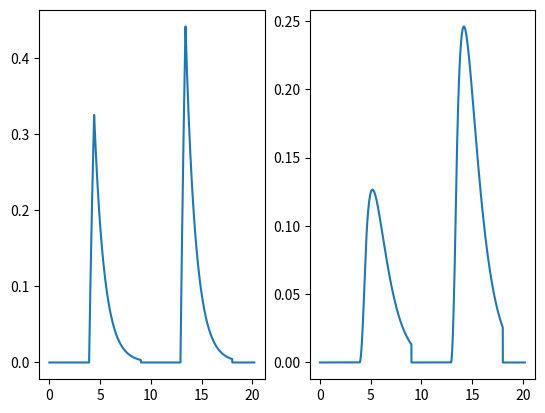
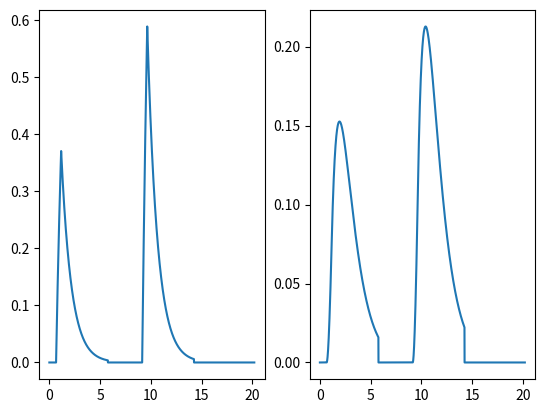
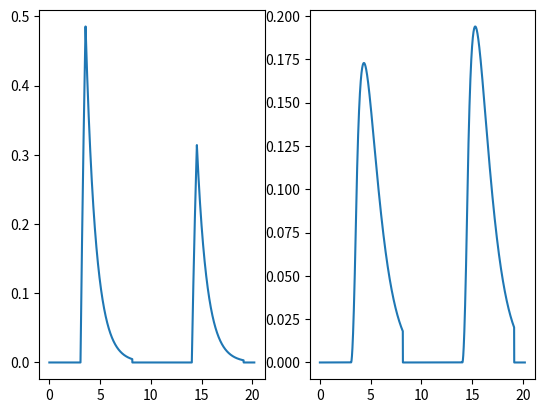
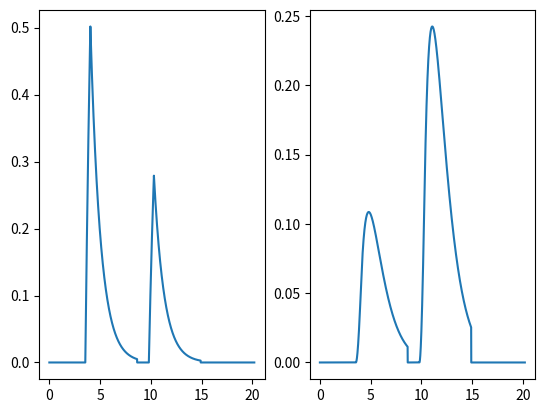
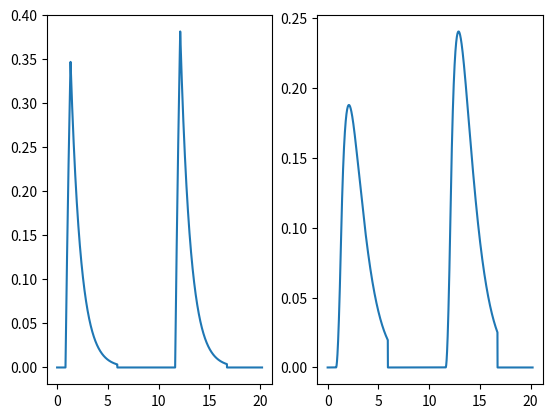
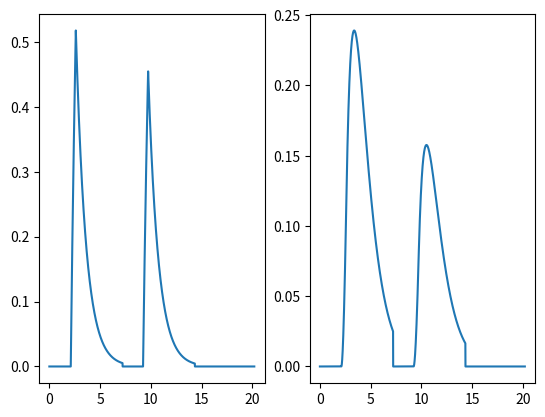
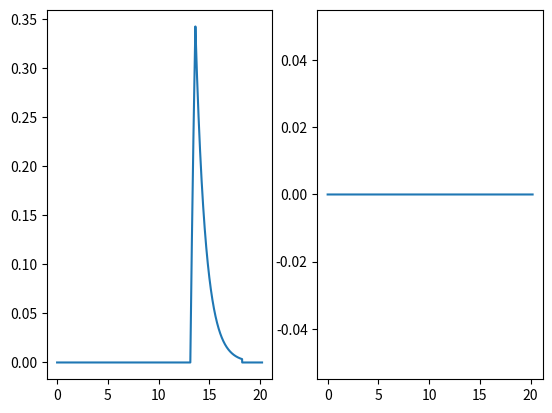
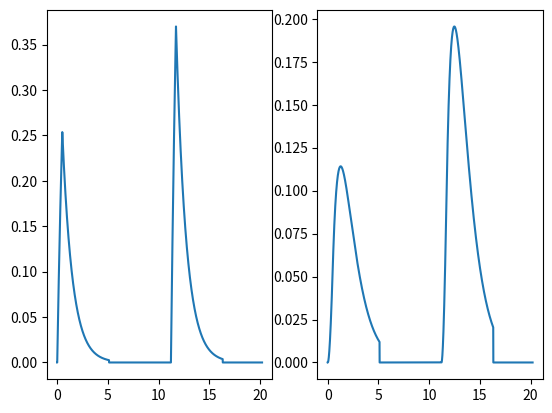
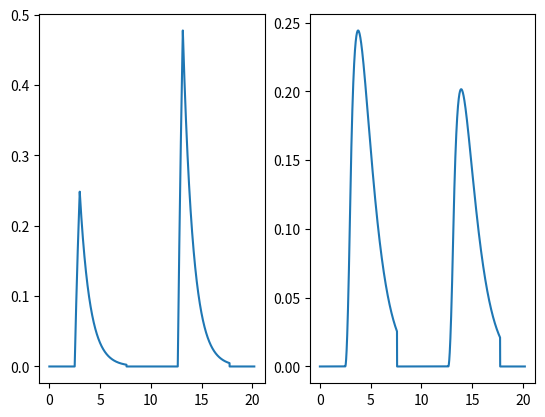
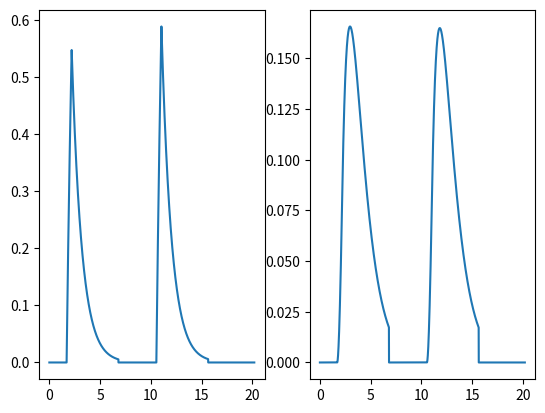
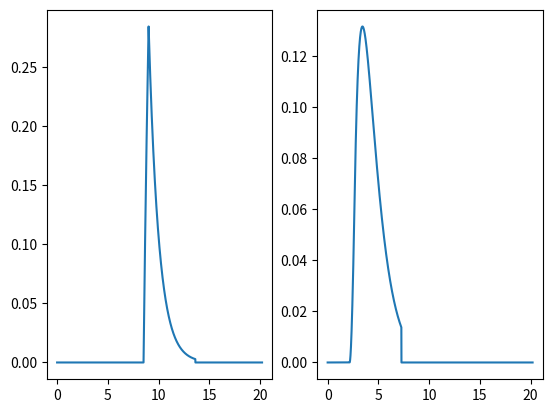
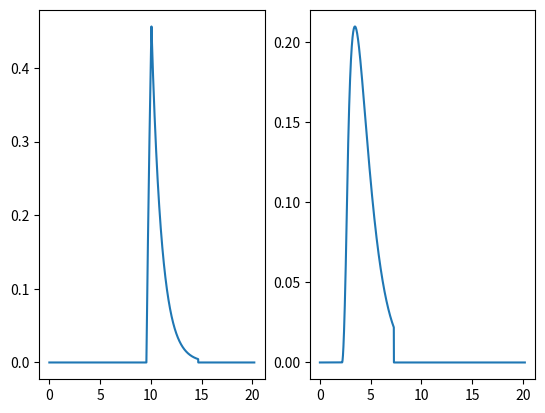
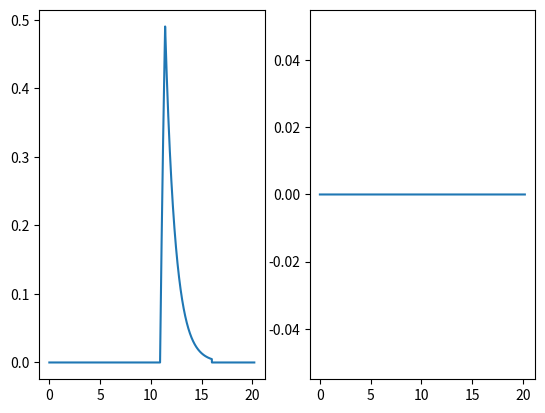
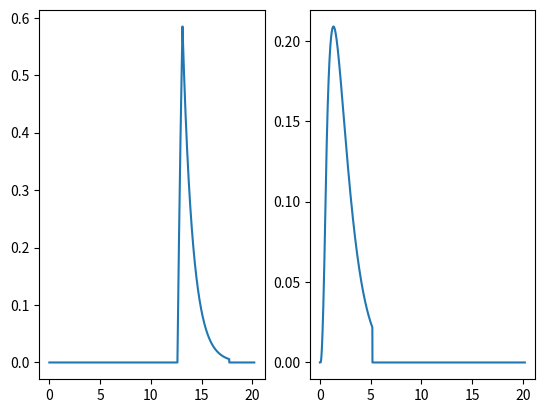
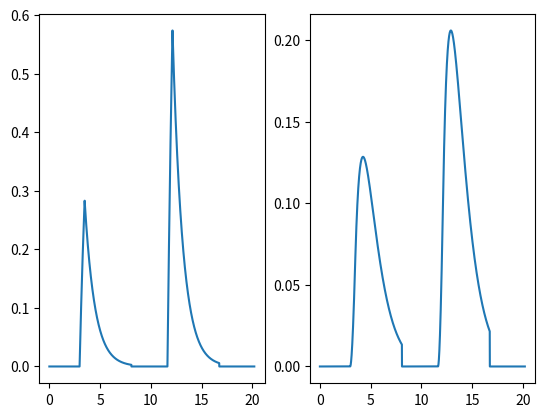
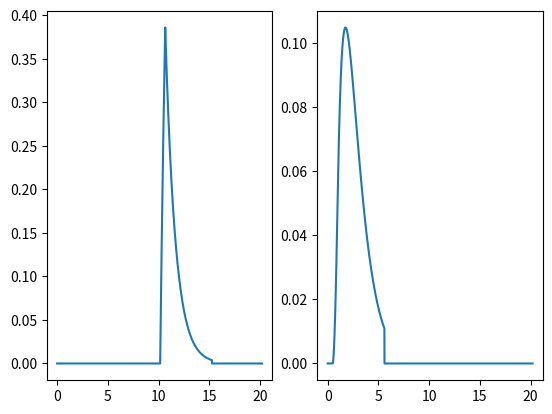

Write Python code to recreate these figures, in order.
import numpy as np
import matplotlib.pyplot as plt


def derivative(x,p=0, dt=0.001):
    dxdt = -x + p
    return dxdt * dt


def get_response_template(duration, amplitude, dt):
    xs = []
    ts = []
    ys = []
    x = 0
    y = 0
    t = 0
    x_threshold = 9e9
    y_threshold = 9e9
    while True:
        if (t < duration):
            dxs = derivative(x, p=amplitude, dt=dt)
            x = x + dxs
            xs.append(x)
            dys = derivative(y, p=x, dt=dt)
            y = y + dys
            ys.append(y)
            ts.append(t)
            x_threshold = x
        else:
            dxs = derivative(x, p=0, dt=dt)
            x = x + dxs
            xs.append(x)
            dys = derivative(y, p=x, dt=dt)
            y = y + dys
            ys.append(y)

            ts.append(t)
            if x < 0.01 * x_threshold:
                break

        t = t + dt

    template_x = np.array(xs)
    template_t = np.array(ts)
    template_y = np.array(ys)
    return template_x, template_y, template_t


def time_jitter(start_time, jitter_width=0.5, one_tail=False):
    if one_tail:
        return np.random.uniform(start_time, start_time + jitter_width * 2)
    else:
        return np.random.uniform(start_time - jitter_width, start_time + jitter_width)


def find_index_by_value(arr, val):
    """

    Args:
        arr: np.darray
            Best 1-d array.
        val: float
            Value to search for in arr.
    Returns:
        Index of arr which has value that is closest to val.
    """
    abs_diff = np.abs(arr - val)
    indexes = np.where(abs_diff == np.min(abs_diff))
    return indexes[0][0]


class ExperimentSignalGenerator:
    def __init__(self, num_x, num_y, batch_size=256, step_size=0.001):
        self.num_x = num_x
        self.num_y = num_y
        self.step_size = step_size
        self.batch_size = batch_size

    def generate_data(self, sep_time=2, signal_input_duration=0.5, signal_input_amplitude=1, jitter=0.5):
        """

        Args:
            sep_time:
            signal_input_duration:
            signal_input_amplitude:
            jitter:

        Returns:
            x (np.darray): input signal with shape (num_x, t, samples, 1, 1)
            y (np.darray): output signal with shape (num_y, t, samples, 1, 1)
            t (np.darray): times with shape (t,)
        """

        # x shape = (num_x, t, samples, 1, 1)
        # y shape = (num_y, t, samples, 1, 1)

        template_x, template_y, template_t = get_response_template(duration=signal_input_duration, amplitude=signal_input_amplitude,
                                                                    dt=self.step_size)
        template_length = template_x.shape[0]
        template_tmax = np.max(template_t)

        t_max = (2 * template_tmax) + jitter * 4 + sep_time
        t = np.arange(0, t_max, self.step_size)  # (times, )
        x = np.zeros((self.num_x, t.shape[0], self.batch_size))  # (num_x, times, batch)
        y = np.zeros((self.num_y, t.shape[0], self.batch_size))

        for sample_i in range(self.batch_size):

            # selected_indexes = self.random_pattern_indexes(self.num_x)

            asso_trial = np.random.choice([0, 1], 1)[0]


            recall_template = template_x.copy() * np.random.uniform(0.5, 1.5)

            # Association starting time, x
            x_signal_asso_starttime = time_jitter(0, jitter, one_tail=True)
            x_signal_asso_startindex = find_index_by_value(t, x_signal_asso_starttime)

            # Recall starting time, x (shared with y), also shared among different neurons
            x_signal_recall_starttime = time_jitter(time_jitter(0, jitter, one_tail=True) + template_tmax + sep_time,
                                                    jitter, one_tail=True)
            x_signal_recall_startindex = find_index_by_value(t, x_signal_recall_starttime)

            # Association starting time, y
            y_signal_asso_starttime = time_jitter(0, jitter, one_tail=True)
            y_signal_asso_startindex = find_index_by_value(t, y_signal_asso_starttime)

            # Assign recall signal to x
            x[0, x_signal_recall_startindex: (x_signal_recall_startindex + template_length),
            sample_i] = recall_template

            # Assign association signals to y by chance
            if np.random.uniform() > 0.5 and asso_trial==False:
                y[0, x_signal_asso_startindex:(x_signal_asso_startindex + template_length),
                sample_i] = template_y.copy() * np.random.uniform(0.5, 1.5)

            if asso_trial:

                # Assign association signals to x
                x[0, x_signal_asso_startindex:(x_signal_asso_startindex + template_length),
                sample_i] = template_x.copy() * np.random.uniform(0.5, 1.5)

                # Assign recall signals to y
                y[0, x_signal_recall_startindex:(x_signal_recall_startindex + template_length),
                sample_i] = template_y.copy() * np.random.uniform(0.5, 1.5)

                # Assign association signals to y
                y[0, x_signal_asso_startindex:(x_signal_asso_startindex + template_length),
                sample_i] = template_y.copy() * np.random.uniform(0.5, 1.5)



        return x.reshape((self.num_x, t.shape[0], self.batch_size, 1, 1)), y.reshape((self.num_y, t.shape[0], self.batch_size, 1, 1)), t

    def random_pattern_indexes(self, max_num):
        num_patterns = np.random.choice(max_num+ 1)   # More than 1
        selected_indexes = np.random.choice(np.arange(max_num), size=(num_patterns,), replace=False)
        return selected_indexes

if __name__ == "__main__":
    gen = ExperimentSignalGenerator(1, 1, batch_size=32)
    x, y, t = gen.generate_data(jitter=2)
    num_x = x.shape[0]
    num_y = y.shape[0]
    for i in range(x.shape[2]):
        fig, ax = plt.subplots(num_x, 2)

        for ax_i in range(ax.shape[0]):
            if ax_i < num_x:
                # ax[ax_i, 0].plot(t, x[ax_i, :, i, ].squeeze())
                ax[0].plot(t, x[ax_i, :, i, ].squeeze())
            if ax_i < num_y:
                # ax[ax_i, 1].plot(t, y[ax_i, :, i, ].squeeze())
                ax[1].plot(t, y[ax_i, :, i, ].squeeze())
        plt.show()

